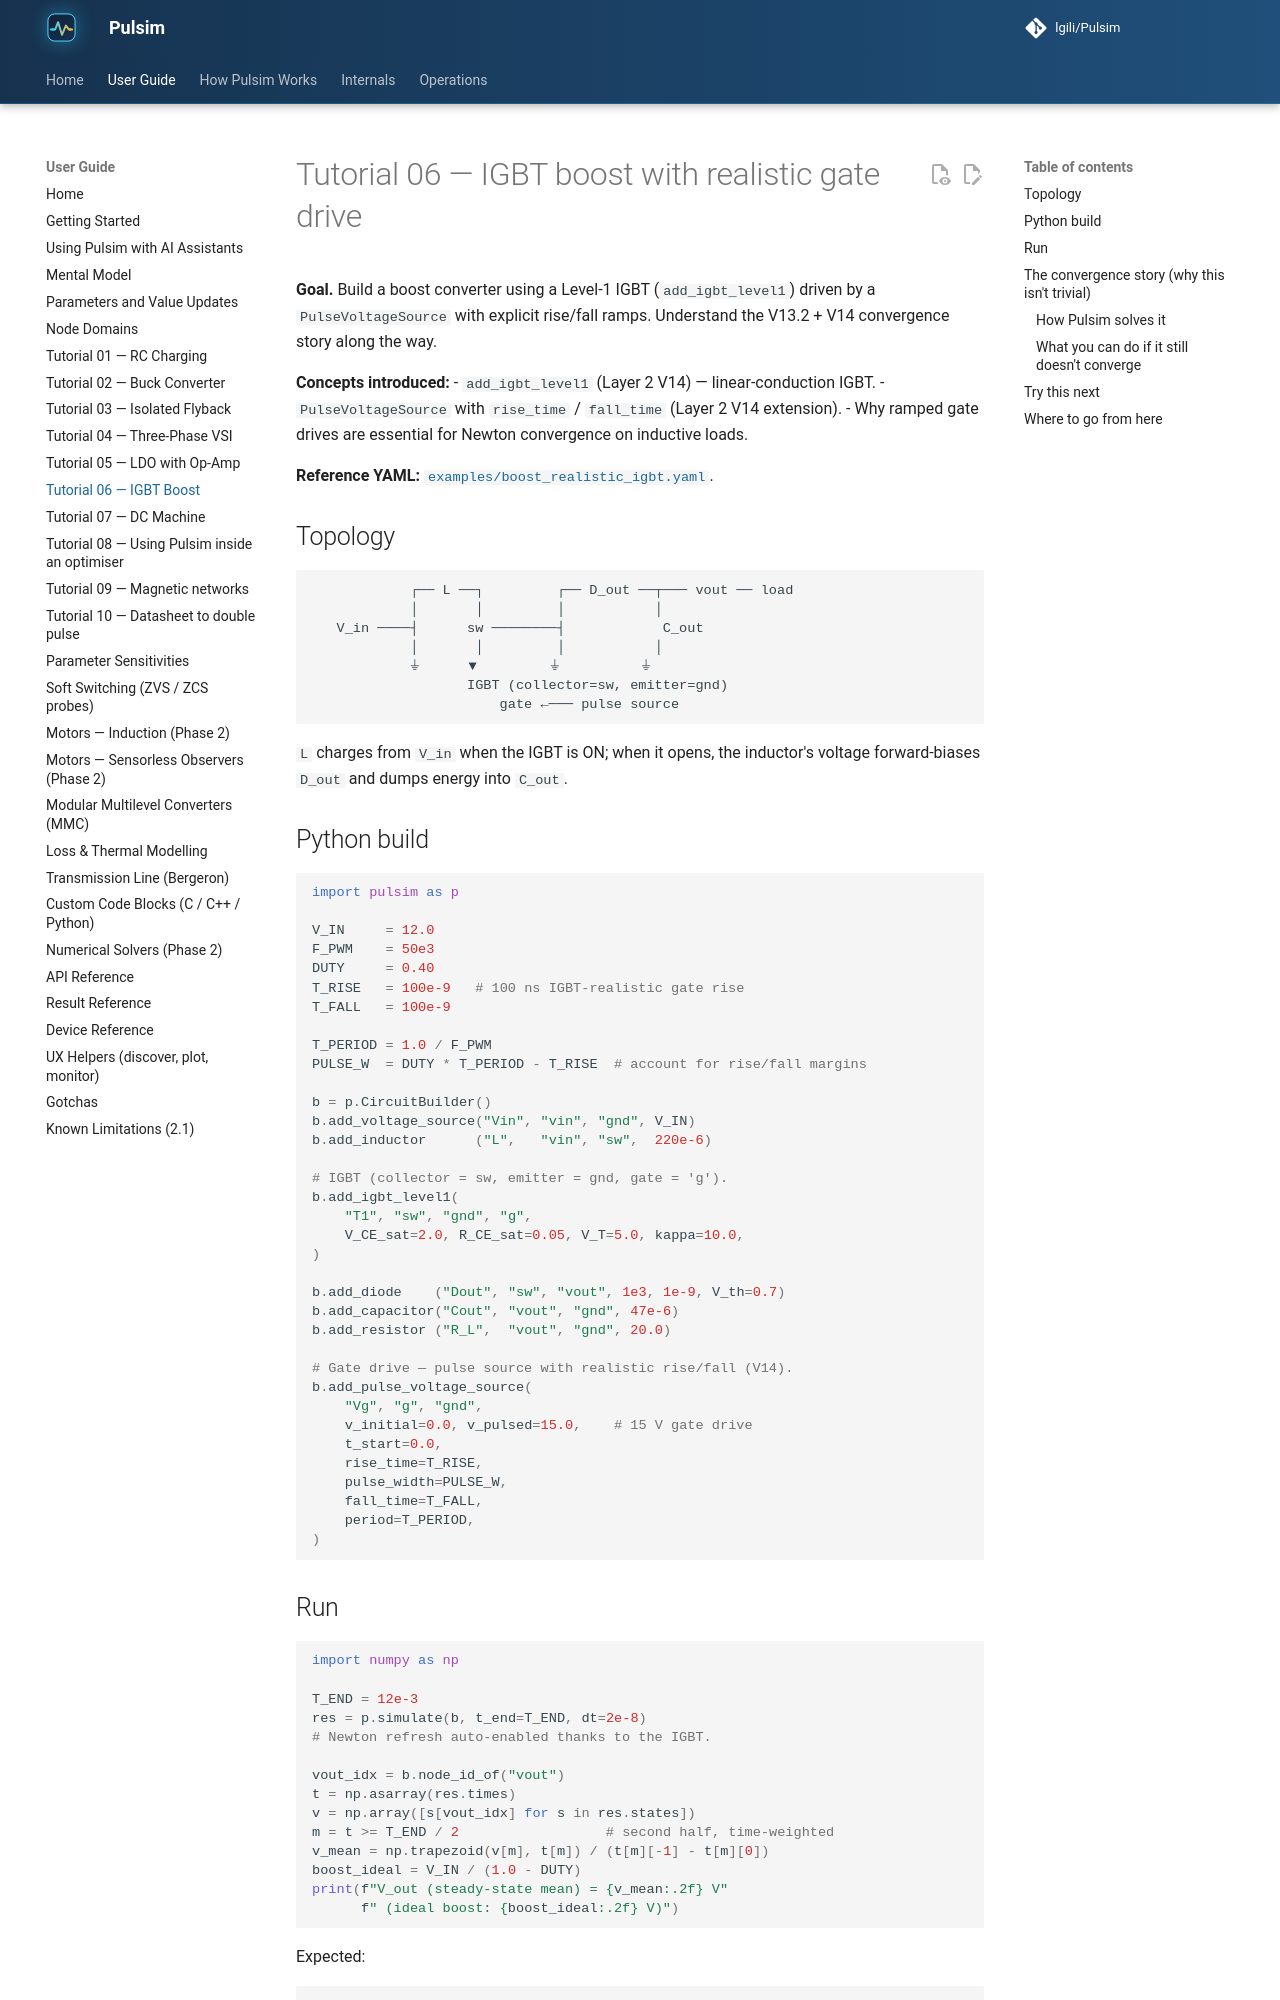

repository: lgili/Pulsim · page: 2.1.0/tutorials/06-igbt-boost/index.html · generator: mkdocs

# Tutorial 06 — IGBT boost with realistic gate drive

**Goal.** Build a boost converter using a Level-1 IGBT (`add_igbt_level1`) driven by a `PulseVoltageSource` with explicit rise/fall ramps. Understand the V13.2 + V14 convergence story along the way.

**Concepts introduced:**
- `add_igbt_level1` (Layer 2 V14) — linear-conduction IGBT.
- `PulseVoltageSource` with `rise_time` / `fall_time` (Layer 2 V14 extension).
- Why ramped gate drives are essential for Newton convergence on inductive loads.

**Reference YAML:** [`examples/boost_realistic_igbt.yaml`](https://github.com/lgili/Pulsim/blob/main/examples/boost_realistic_igbt.yaml).

## Topology

```
            ┌── L ──┐         ┌── D_out ──┬─── vout ── load
            │       │         │           │
   V_in ────┤      sw ────────┤            C_out
            │       │         │           │
            ⏚      ▼         ⏚          ⏚
                   IGBT (collector=sw, emitter=gnd)
                       gate ←─── pulse source
```

`L` charges from `V_in` when the IGBT is ON; when it opens, the inductor's voltage forward-biases `D_out` and dumps energy into `C_out`.

## Python build

```python
import pulsim as p

V_IN     = 12.0
F_PWM    = 50e3
DUTY     = 0.40
T_RISE   = 100e-9   # 100 ns IGBT-realistic gate rise
T_FALL   = 100e-9

T_PERIOD = 1.0 / F_PWM
PULSE_W  = DUTY * T_PERIOD - T_RISE  # account for rise/fall margins

b = p.CircuitBuilder()
b.add_voltage_source("Vin", "vin", "gnd", V_IN)
b.add_inductor      ("L",   "vin", "sw",  220e-6)

# IGBT (collector = sw, emitter = gnd, gate = 'g').
b.add_igbt_level1(
    "T1", "sw", "gnd", "g",
    V_CE_sat=2.0, R_CE_sat=0.05, V_T=5.0, kappa=10.0,
)

b.add_diode    ("Dout", "sw", "vout", 1e3, 1e-9, V_th=0.7)
b.add_capacitor("Cout", "vout", "gnd", 47e-6)
b.add_resistor ("R_L",  "vout", "gnd", 20.0)

# Gate drive — pulse source with realistic rise/fall (V14).
b.add_pulse_voltage_source(
    "Vg", "g", "gnd",
    v_initial=0.0, v_pulsed=15.0,    # 15 V gate drive
    t_start=0.0,
    rise_time=T_RISE,
    pulse_width=PULSE_W,
    fall_time=T_FALL,
    period=T_PERIOD,
)
```
